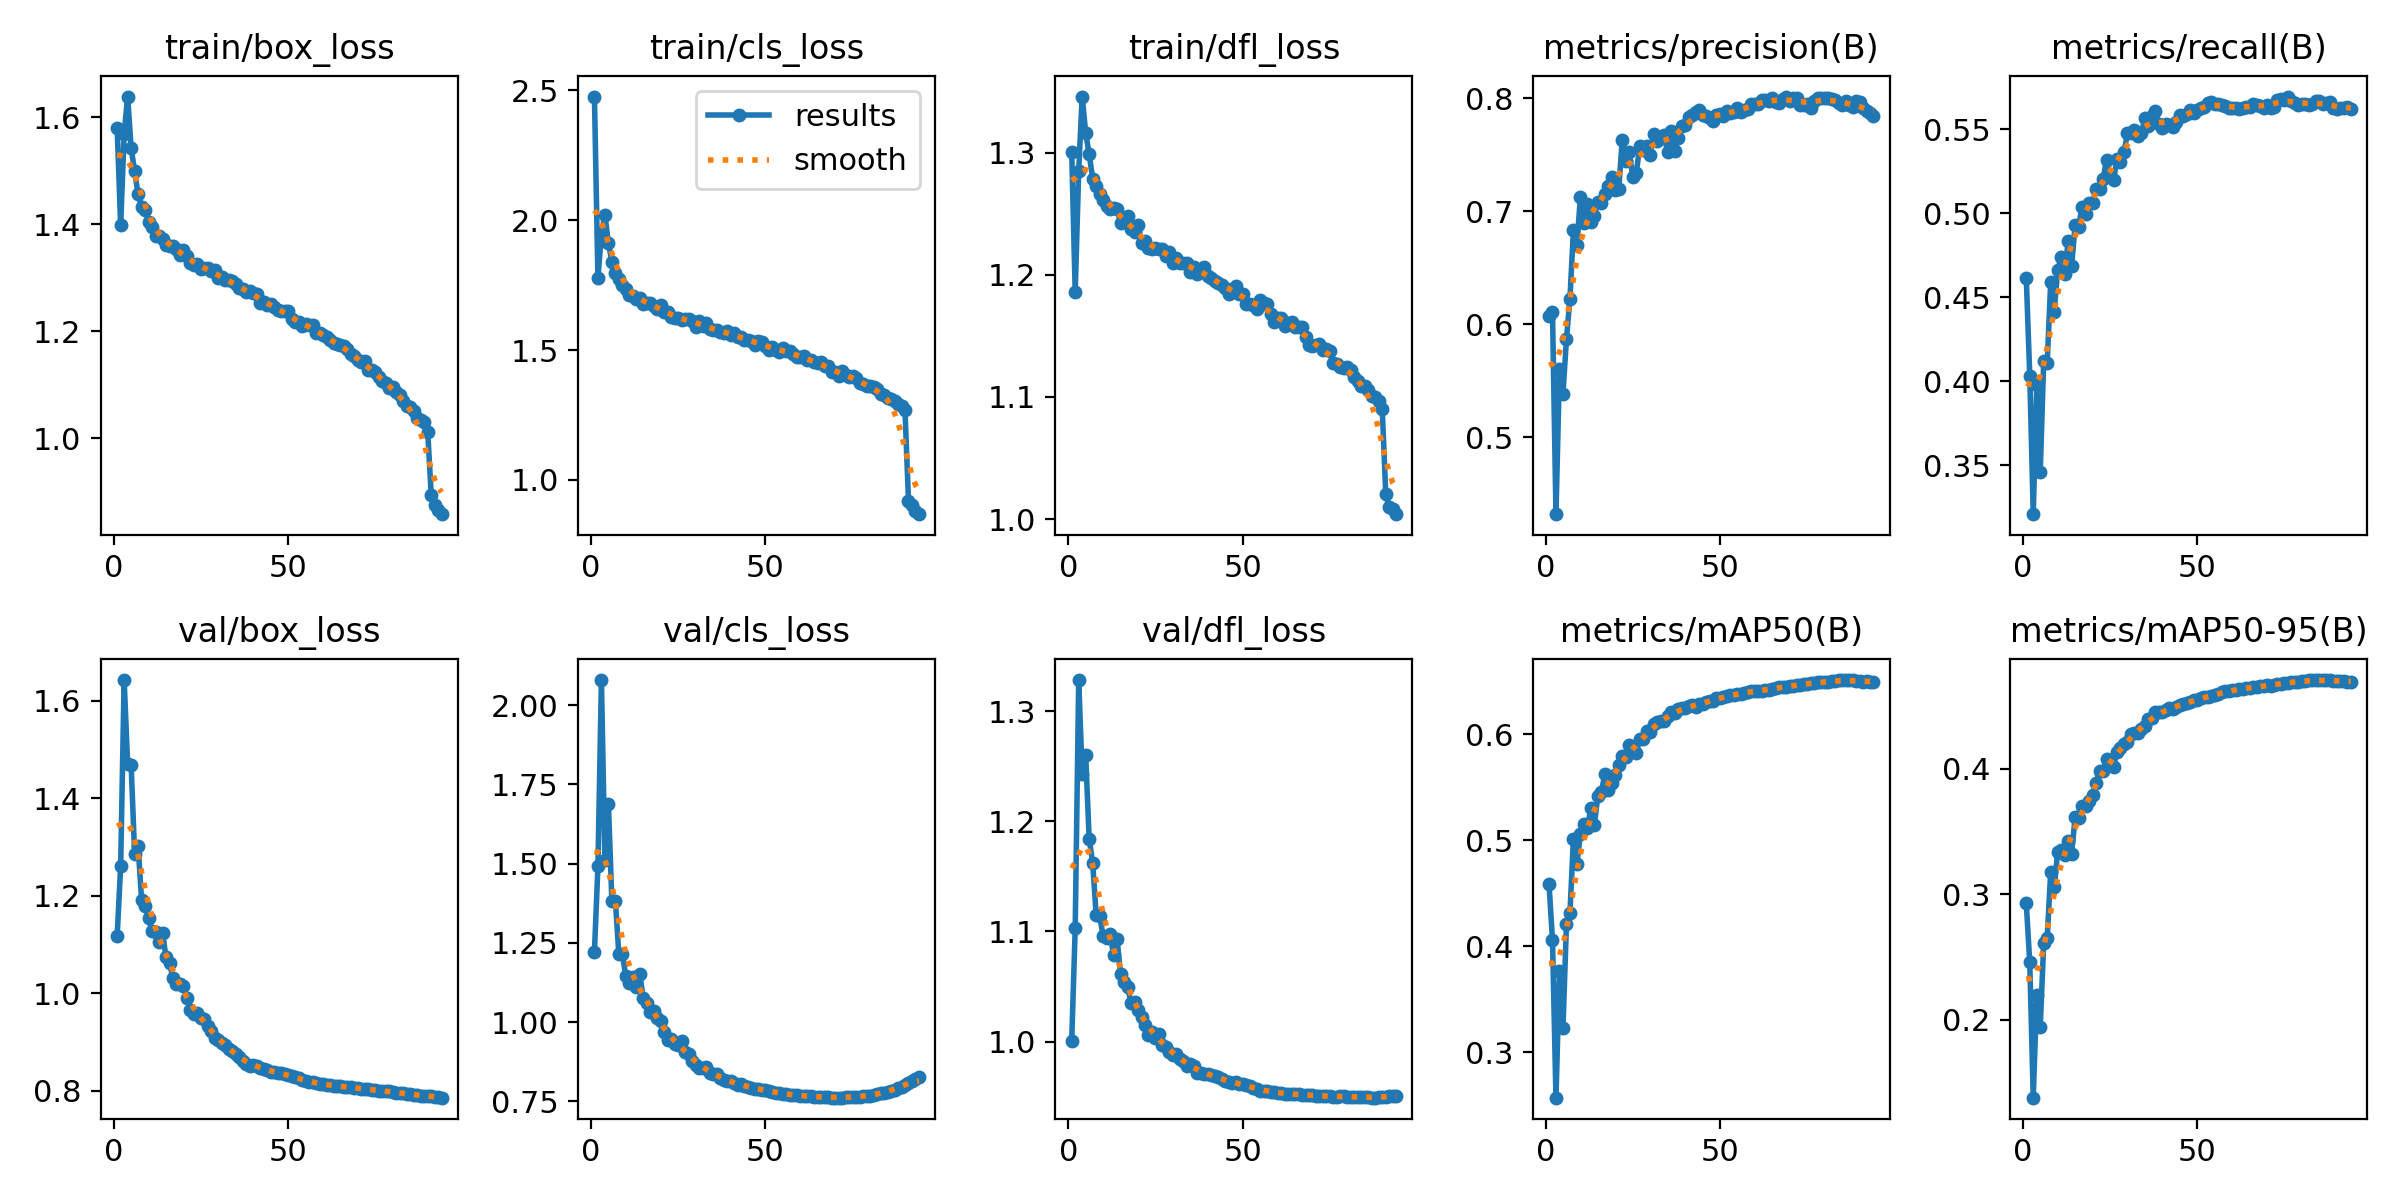

Values plotted in this chart, from the file beside it:
epoch, time, train/box_loss, train/cls_loss, train/dfl_loss, metrics/precision(B), metrics/recall(B), metrics/mAP50(B), metrics/mAP50-95(B), val/box_loss, val/cls_loss, val/dfl_loss, lr/pg0, lr/pg1, lr/pg2
1, 76.05, 1.58, 2.476, 1.3, 0.6069, 0.4615, 0.4588, 0.2929, 1.118, 1.222, 1.001, 0.003323, 0.003323, 0.003323
2, 146.7, 1.398, 1.777, 1.186, 0.6108, 0.4034, 0.4059, 0.2457, 1.261, 1.491, 1.103, 0.00659, 0.00659, 0.00659
3, 219.4, 1.569, 1.948, 1.285, 0.4318, 0.321, 0.2574, 0.1379, 1.643, 2.079, 1.328, 0.009792, 0.009792, 0.009792
4, 289.8, 1.639, 2.021, 1.346, 0.5599, 0.3978, 0.3765, 0.2197, 1.47, 1.511, 1.243, 0.009703, 0.009703, 0.009703
5, 359.2, 1.543, 1.913, 1.316, 0.5383, 0.346, 0.3226, 0.1945, 1.469, 1.689, 1.26, 0.009604, 0.009604, 0.009604
6, 428.7, 1.499, 1.84, 1.299, 0.5865, 0.4119, 0.4207, 0.2609, 1.286, 1.381, 1.184, 0.009505, 0.009505, 0.009505
7, 498.8, 1.456, 1.795, 1.279, 0.6224, 0.4109, 0.4312, 0.2652, 1.302, 1.382, 1.162, 0.009406, 0.009406, 0.009406
8, 569.6, 1.433, 1.775, 1.273, 0.683, 0.4589, 0.5012, 0.3177, 1.192, 1.214, 1.115, 0.009307, 0.009307, 0.009307
9, 639.4, 1.426, 1.752, 1.266, 0.67, 0.4414, 0.4774, 0.3059, 1.179, 1.214, 1.114, 0.009208, 0.009208, 0.009208
10, 708.2, 1.404, 1.736, 1.261, 0.7123, 0.4662, 0.5056, 0.3334, 1.155, 1.145, 1.096, 0.009109, 0.009109, 0.009109
11, 778.5, 1.394, 1.714, 1.256, 0.6892, 0.4738, 0.5155, 0.3355, 1.128, 1.125, 1.094, 0.00901, 0.00901, 0.00901
12, 847.5, 1.377, 1.707, 1.254, 0.7065, 0.464, 0.5114, 0.3312, 1.126, 1.144, 1.098, 0.008911, 0.008911, 0.008911
13, 917, 1.378, 1.698, 1.255, 0.6903, 0.4835, 0.5306, 0.3428, 1.104, 1.11, 1.079, 0.008812, 0.008812, 0.008812
14, 987.6, 1.373, 1.702, 1.254, 0.6957, 0.4684, 0.5141, 0.3321, 1.124, 1.151, 1.093, 0.008713, 0.008713, 0.008713
15, 1057, 1.362, 1.676, 1.242, 0.7082, 0.4933, 0.542, 0.3617, 1.074, 1.077, 1.061, 0.008614, 0.008614, 0.008614
16, 1127, 1.36, 1.683, 1.244, 0.7069, 0.4919, 0.5453, 0.361, 1.063, 1.06, 1.054, 0.008515, 0.008515, 0.008515
17, 1197, 1.358, 1.682, 1.248, 0.7149, 0.504, 0.562, 0.3708, 1.031, 1.031, 1.05, 0.008416, 0.008416, 0.008416
18, 1267, 1.353, 1.671, 1.238, 0.7219, 0.4998, 0.5472, 0.3706, 1.019, 1.035, 1.035, 0.008317, 0.008317, 0.008317
19, 1338, 1.342, 1.658, 1.235, 0.7302, 0.5061, 0.5543, 0.3742, 1.019, 1.014, 1.036, 0.008218, 0.008218, 0.008218
20, 1407, 1.352, 1.672, 1.24, 0.7185, 0.5059, 0.561, 0.379, 1.014, 1.003, 1.029, 0.008119, 0.008119, 0.008119
21, 1477, 1.341, 1.648, 1.226, 0.7198, 0.5142, 0.571, 0.3885, 0.9899, 0.9701, 1.022, 0.00802, 0.00802, 0.00802
22, 1546, 1.328, 1.645, 1.228, 0.7633, 0.5142, 0.5792, 0.3984, 0.9665, 0.9432, 1.015, 0.007921, 0.007921, 0.007921
23, 1616, 1.323, 1.628, 1.222, 0.7441, 0.5203, 0.5783, 0.3983, 0.9582, 0.9469, 1.006, 0.007822, 0.007822, 0.007822
24, 1685, 1.325, 1.622, 1.221, 0.7525, 0.5319, 0.5898, 0.4079, 0.9593, 0.9319, 1.009, 0.007723, 0.007723, 0.007723
25, 1755, 1.316, 1.625, 1.222, 0.7305, 0.5229, 0.5861, 0.4056, 0.9487, 0.9293, 1.003, 0.007624, 0.007624, 0.007624
26, 1825, 1.318, 1.617, 1.221, 0.7333, 0.5196, 0.5823, 0.4019, 0.9481, 0.9417, 1.007, 0.007525, 0.007525, 0.007525
27, 1894, 1.318, 1.62, 1.221, 0.7573, 0.5326, 0.595, 0.4136, 0.9324, 0.9072, 0.9966, 0.007426, 0.007426, 0.007426
28, 1964, 1.312, 1.62, 1.216, 0.7542, 0.5307, 0.5955, 0.4167, 0.9218, 0.8992, 0.995, 0.007327, 0.007327, 0.007327
29, 2033, 1.313, 1.611, 1.219, 0.7574, 0.5365, 0.6029, 0.4199, 0.9075, 0.8771, 0.9907, 0.007228, 0.007228, 0.007228
30, 2103, 1.299, 1.589, 1.21, 0.7495, 0.5475, 0.6019, 0.4219, 0.9053, 0.8648, 0.9878, 0.007129, 0.007129, 0.007129
31, 2173, 1.301, 1.613, 1.214, 0.7682, 0.5478, 0.6092, 0.4275, 0.899, 0.8565, 0.9889, 0.00703, 0.00703, 0.00703
32, 2242, 1.296, 1.593, 1.209, 0.7624, 0.5499, 0.6109, 0.4285, 0.8932, 0.8549, 0.9838, 0.006931, 0.006931, 0.006931
33, 2312, 1.295, 1.606, 1.209, 0.7652, 0.5463, 0.6125, 0.429, 0.8867, 0.8595, 0.9822, 0.006832, 0.006832, 0.006832
34, 2382, 1.293, 1.58, 1.209, 0.7672, 0.5479, 0.612, 0.4322, 0.8813, 0.8402, 0.9777, 0.006733, 0.006733, 0.006733
35, 2451, 1.289, 1.576, 1.202, 0.7523, 0.5565, 0.6171, 0.4345, 0.8754, 0.8355, 0.9793, 0.006634, 0.006634, 0.006634
36, 2521, 1.28, 1.578, 1.206, 0.7708, 0.552, 0.6204, 0.4398, 0.8694, 0.835, 0.9774, 0.006535, 0.006535, 0.006535
37, 2591, 1.278, 1.57, 1.201, 0.7536, 0.5576, 0.6198, 0.4402, 0.8603, 0.825, 0.9715, 0.006436, 0.006436, 0.006436
38, 2660, 1.274, 1.568, 1.204, 0.7643, 0.5606, 0.6237, 0.4455, 0.8549, 0.8173, 0.9712, 0.006337, 0.006337, 0.006337
39, 2730, 1.276, 1.572, 1.206, 0.7752, 0.5534, 0.6245, 0.4456, 0.8514, 0.8144, 0.9705, 0.006238, 0.006238, 0.006238
40, 2799, 1.272, 1.558, 1.199, 0.7764, 0.5507, 0.6245, 0.4455, 0.8531, 0.8132, 0.9705, 0.006139, 0.006139, 0.006139
41, 2869, 1.269, 1.566, 1.197, 0.7833, 0.5533, 0.626, 0.4471, 0.8509, 0.8088, 0.9698, 0.00604, 0.00604, 0.00604
42, 2939, 1.253, 1.552, 1.195, 0.7853, 0.5527, 0.6271, 0.4484, 0.8474, 0.8033, 0.9687, 0.005941, 0.005941, 0.005941
43, 3008, 1.255, 1.551, 1.194, 0.7876, 0.5511, 0.6256, 0.4481, 0.8451, 0.8039, 0.9674, 0.005842, 0.005842, 0.005842
44, 3078, 1.249, 1.538, 1.191, 0.7898, 0.5542, 0.628, 0.4494, 0.8421, 0.7989, 0.9658, 0.005743, 0.005743, 0.005743
45, 3147, 1.25, 1.539, 1.189, 0.7848, 0.5585, 0.6287, 0.4513, 0.8395, 0.7955, 0.964, 0.005644, 0.005644, 0.005644
46, 3217, 1.246, 1.536, 1.184, 0.7838, 0.5582, 0.63, 0.4521, 0.8387, 0.7935, 0.9634, 0.005545, 0.005545, 0.005545
47, 3286, 1.24, 1.519, 1.189, 0.7822, 0.5592, 0.6309, 0.4528, 0.8373, 0.79, 0.9626, 0.005446, 0.005446, 0.005446
48, 3356, 1.239, 1.536, 1.191, 0.7797, 0.5615, 0.6316, 0.4536, 0.8363, 0.7883, 0.9628, 0.005347, 0.005347, 0.005347
49, 3426, 1.237, 1.531, 1.184, 0.7847, 0.56, 0.6338, 0.4548, 0.8345, 0.7873, 0.9618, 0.005248, 0.005248, 0.005248
50, 3495, 1.239, 1.514, 1.184, 0.7862, 0.5617, 0.6342, 0.4551, 0.8324, 0.7859, 0.9611, 0.005149, 0.005149, 0.005149
51, 3565, 1.222, 1.502, 1.176, 0.7843, 0.5626, 0.6347, 0.4562, 0.8301, 0.7833, 0.9604, 0.00505, 0.00505, 0.00505
52, 3634, 1.217, 1.511, 1.176, 0.7887, 0.5631, 0.6355, 0.4574, 0.8281, 0.7806, 0.9594, 0.004951, 0.004951, 0.004951
53, 3704, 1.217, 1.5, 1.175, 0.7871, 0.5655, 0.6365, 0.4574, 0.8259, 0.7776, 0.9581, 0.004852, 0.004852, 0.004852
54, 3773, 1.209, 1.493, 1.172, 0.7874, 0.566, 0.6367, 0.4581, 0.8229, 0.7755, 0.9569, 0.004753, 0.004753, 0.004753
55, 3843, 1.213, 1.507, 1.18, 0.7909, 0.5651, 0.638, 0.4589, 0.8199, 0.7741, 0.9555, 0.004654, 0.004654, 0.004654
56, 3913, 1.212, 1.497, 1.177, 0.788, 0.565, 0.6378, 0.4597, 0.8187, 0.7731, 0.955, 0.004555, 0.004555, 0.004555
57, 3982, 1.211, 1.497, 1.176, 0.7897, 0.5645, 0.6389, 0.461, 0.8175, 0.7716, 0.9548, 0.004456, 0.004456, 0.004456
58, 4052, 1.197, 1.486, 1.168, 0.7905, 0.5639, 0.6401, 0.4619, 0.8157, 0.7701, 0.9543, 0.004357, 0.004357, 0.004357
59, 4121, 1.196, 1.475, 1.162, 0.7947, 0.5625, 0.6402, 0.462, 0.8148, 0.7693, 0.9537, 0.004258, 0.004258, 0.004258
60, 4191, 1.193, 1.473, 1.164, 0.7952, 0.5628, 0.6405, 0.4627, 0.8135, 0.7684, 0.9534, 0.004159, 0.004159, 0.004159
... 34 more rows
